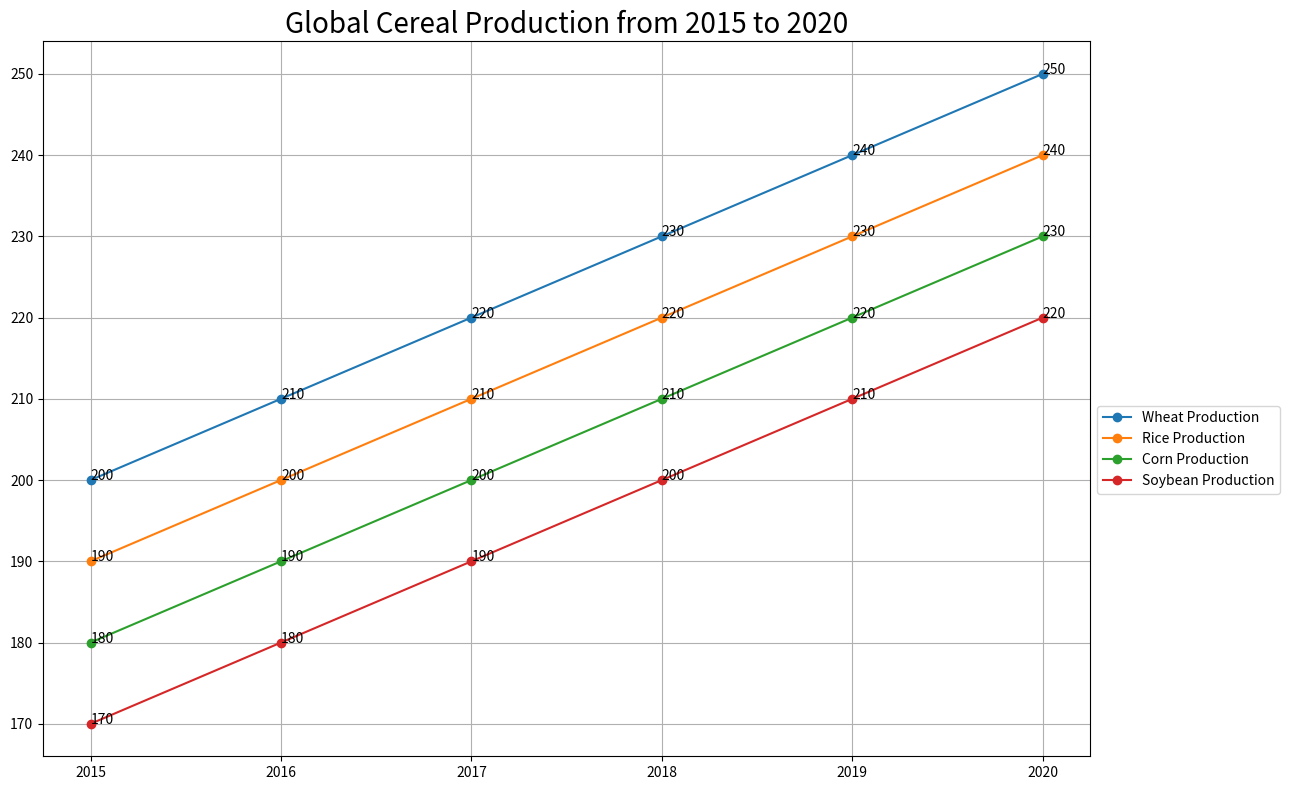

The script that saved this image: (Note: this script raises an exception after producing the figure.)

import matplotlib.pyplot as plt

# Create figure
fig = plt.figure(figsize=(13,8))
ax = fig.add_subplot()

# Set data
year = [2015, 2016, 2017, 2018, 2019, 2020] 
wheat_production = [200, 210, 220, 230, 240, 250] 
rice_production = [190, 200, 210, 220, 230, 240] 
corn_production = [180, 190, 200, 210, 220, 230] 
soybean_production = [170, 180, 190, 200, 210, 220] 

# Plot line chart
ax.plot(year, wheat_production, label="Wheat Production", marker="o")
ax.plot(year, rice_production, label="Rice Production", marker="o")
ax.plot(year, corn_production, label="Corn Production", marker="o")
ax.plot(year, soybean_production, label="Soybean Production", marker="o")

# Annotate value
for i,j in zip(year,wheat_production):
    ax.annotate(str(j),xy=(i,j))
for i,j in zip(year,rice_production):
    ax.annotate(str(j),xy=(i,j))
for i,j in zip(year,corn_production):
    ax.annotate(str(j),xy=(i,j))
for i,j in zip(year,soybean_production):
    ax.annotate(str(j),xy=(i,j))

# Set title & legend
plt.title("Global Cereal Production from 2015 to 2020", fontsize=20) 
ax.legend(loc='upper left', bbox_to_anchor=(1, 0.5))

# Set grid, x ticks
ax.grid()
plt.xticks(year)

# Resize image
fig.tight_layout()

# Save & Clear
plt.savefig('line chart/png/448.png')
plt.clf()
